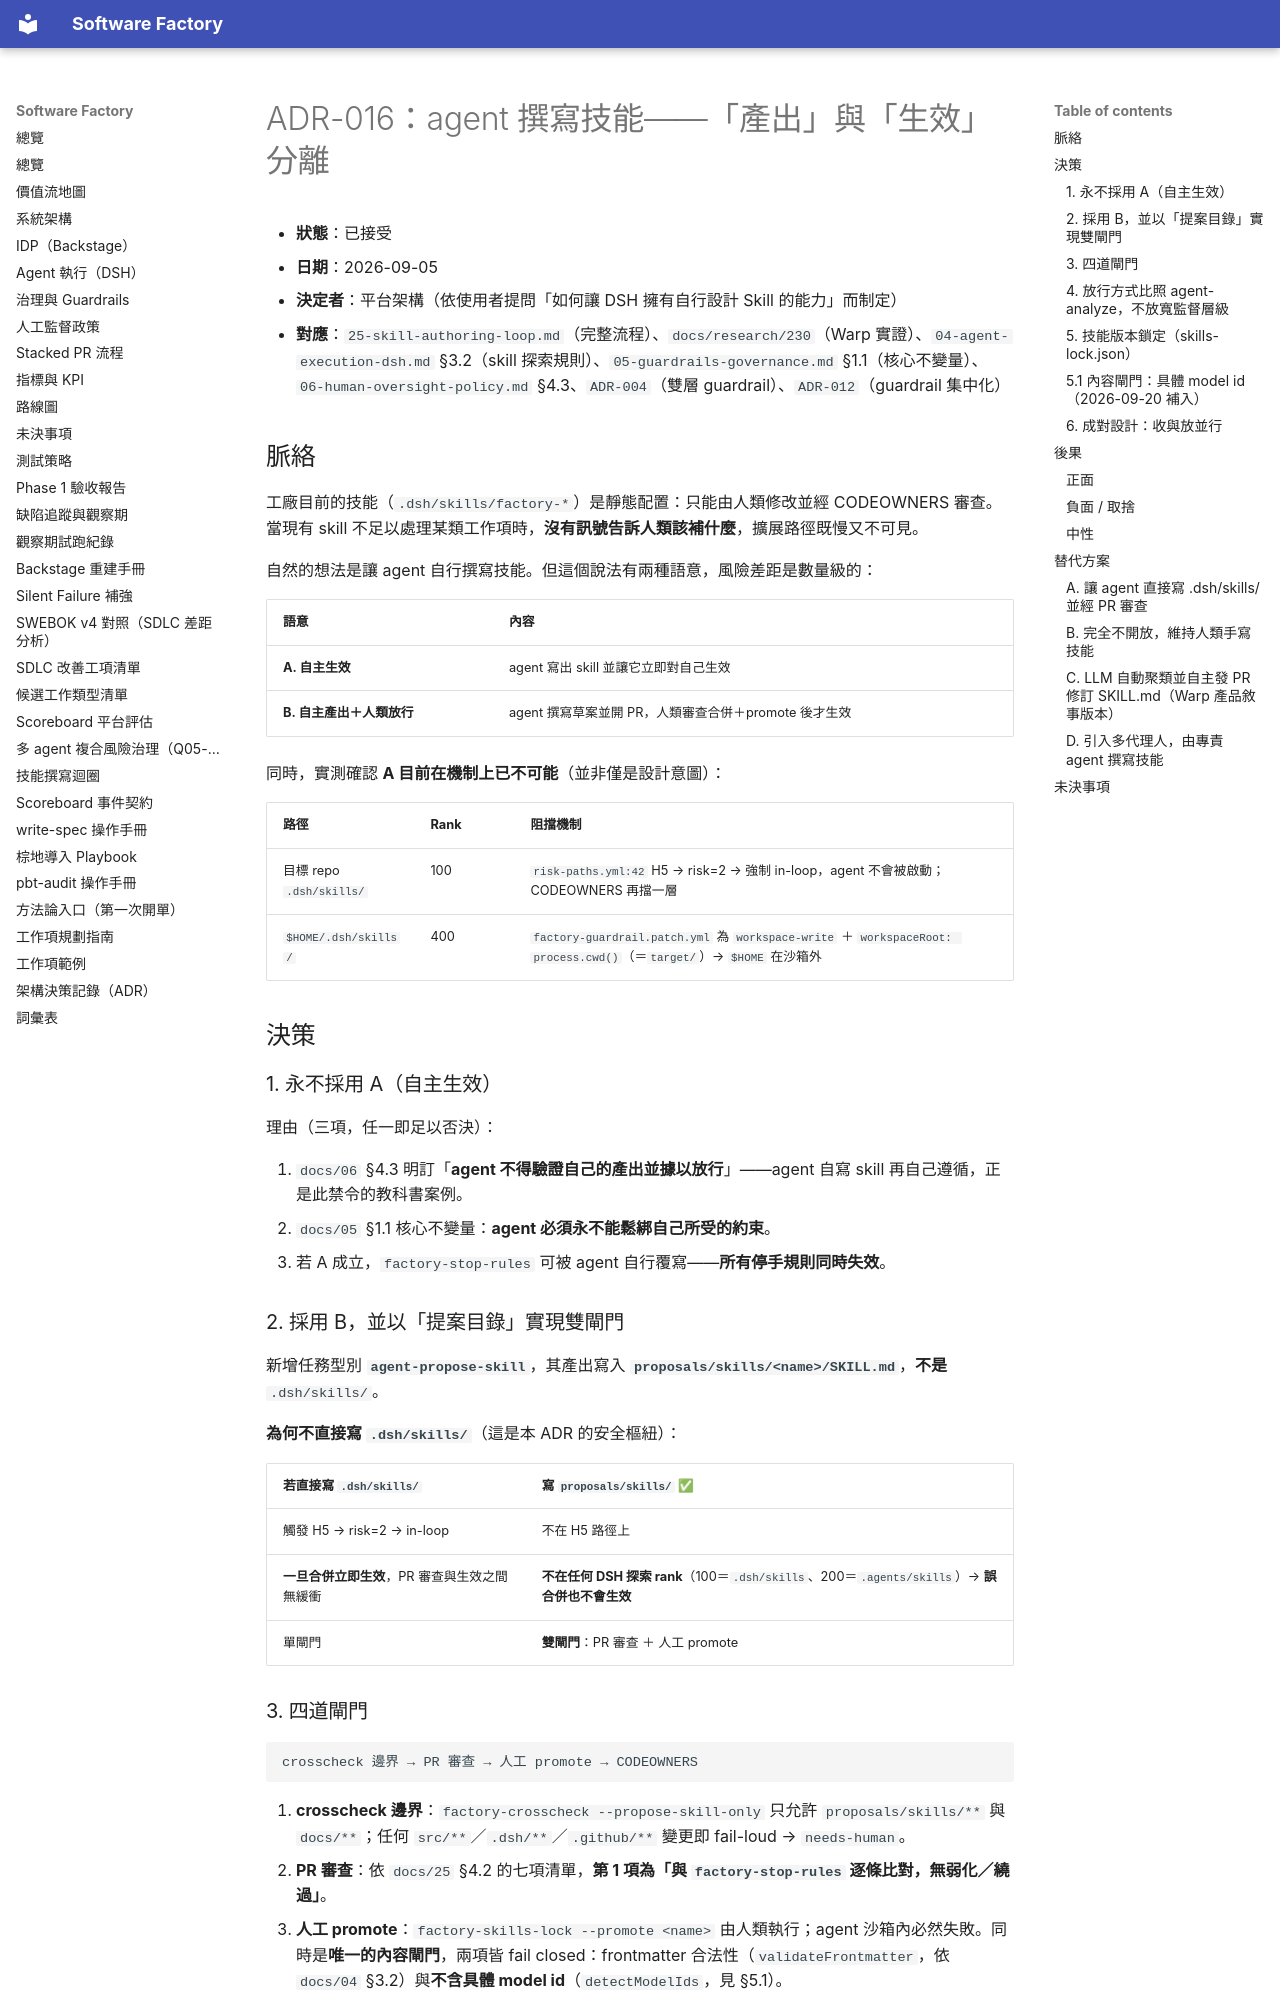

repository: aswf-dev/software_factory · page: ADR/016-agent-authored-skills-propose-only/index.html · generator: mkdocs

# ADR-016：agent 撰寫技能——「產出」與「生效」分離

- **狀態**：已接受
- **日期**：2026-09-05
- **決定者**：平台架構（依使用者提問「如何讓 DSH 擁有自行設計 Skill 的能力」而制定）
- **對應**：`25-skill-authoring-loop.md`（完整流程）、`docs/research/230`（Warp 實證）、`04-agent-execution-dsh.md` §3.2（skill 探索規則）、`05-guardrails-governance.md` §1.1（核心不變量）、`06-human-oversight-policy.md` §4.3、`ADR-004`（雙層 guardrail）、`ADR-012`（guardrail 集中化）

## 脈絡

工廠目前的技能（`.dsh/skills/factory-*`）是靜態配置：只能由人類修改並經 CODEOWNERS 審查。當現有 skill 不足以處理某類工作項時，**沒有訊號告訴人類該補什麼**，擴展路徑既慢又不可見。

自然的想法是讓 agent 自行撰寫技能。但這個說法有兩種語意，風險差距是數量級的：

| 語意 | 內容 |
|---|---|
| **A. 自主生效** | agent 寫出 skill 並讓它立即對自己生效 |
| **B. 自主產出＋人類放行** | agent 撰寫草案並開 PR，人類審查合併＋promote 後才生效 |

同時，實測確認 **A 目前在機制上已不可能**（並非僅是設計意圖）：

| 路徑 | Rank | 阻擋機制 |
|---|---|---|
| 目標 repo `.dsh/skills/` | 100 | `risk-paths.yml:42` H5 → risk=2 → 強制 in-loop，agent 不會被啟動；CODEOWNERS 再擋一層 |
| `$HOME/.dsh/skills/` | 400 | `factory-guardrail.patch.yml` 為 `workspace-write` ＋ `workspaceRoot: process.cwd()`（＝`target/`）→ `$HOME` 在沙箱外 |

## 決策

### 1. 永不採用 A（自主生效）

理由（三項，任一即足以否決）：

1. `docs/06` §4.3 明訂「**agent 不得驗證自己的產出並據以放行**」——agent 自寫 skill 再自己遵循，正是此禁令的教科書案例。
2. `docs/05` §1.1 核心不變量：**agent 必須永不能鬆綁自己所受的約束**。
3. 若 A 成立，`factory-stop-rules` 可被 agent 自行覆寫——**所有停手規則同時失效**。

### 2. 採用 B，並以「提案目錄」實現雙閘門

新增任務型別 **`agent-propose-skill`**，其產出寫入 **`proposals/skills/<name>/SKILL.md`**，**不是** `.dsh/skills/`。

**為何不直接寫 `.dsh/skills/`**（這是本 ADR 的安全樞紐）：

| 若直接寫 `.dsh/skills/` | 寫 `proposals/skills/` ✅ |
|---|---|
| 觸發 H5 → risk=2 → in-loop | 不在 H5 路徑上 |
| **一旦合併立即生效**，PR 審查與生效之間無緩衝 | **不在任何 DSH 探索 rank**（100＝`.dsh/skills`、200＝`.agents/skills`）→ **誤合併也不會生效** |
| 單閘門 | **雙閘門**：PR 審查 ＋ 人工 promote |
